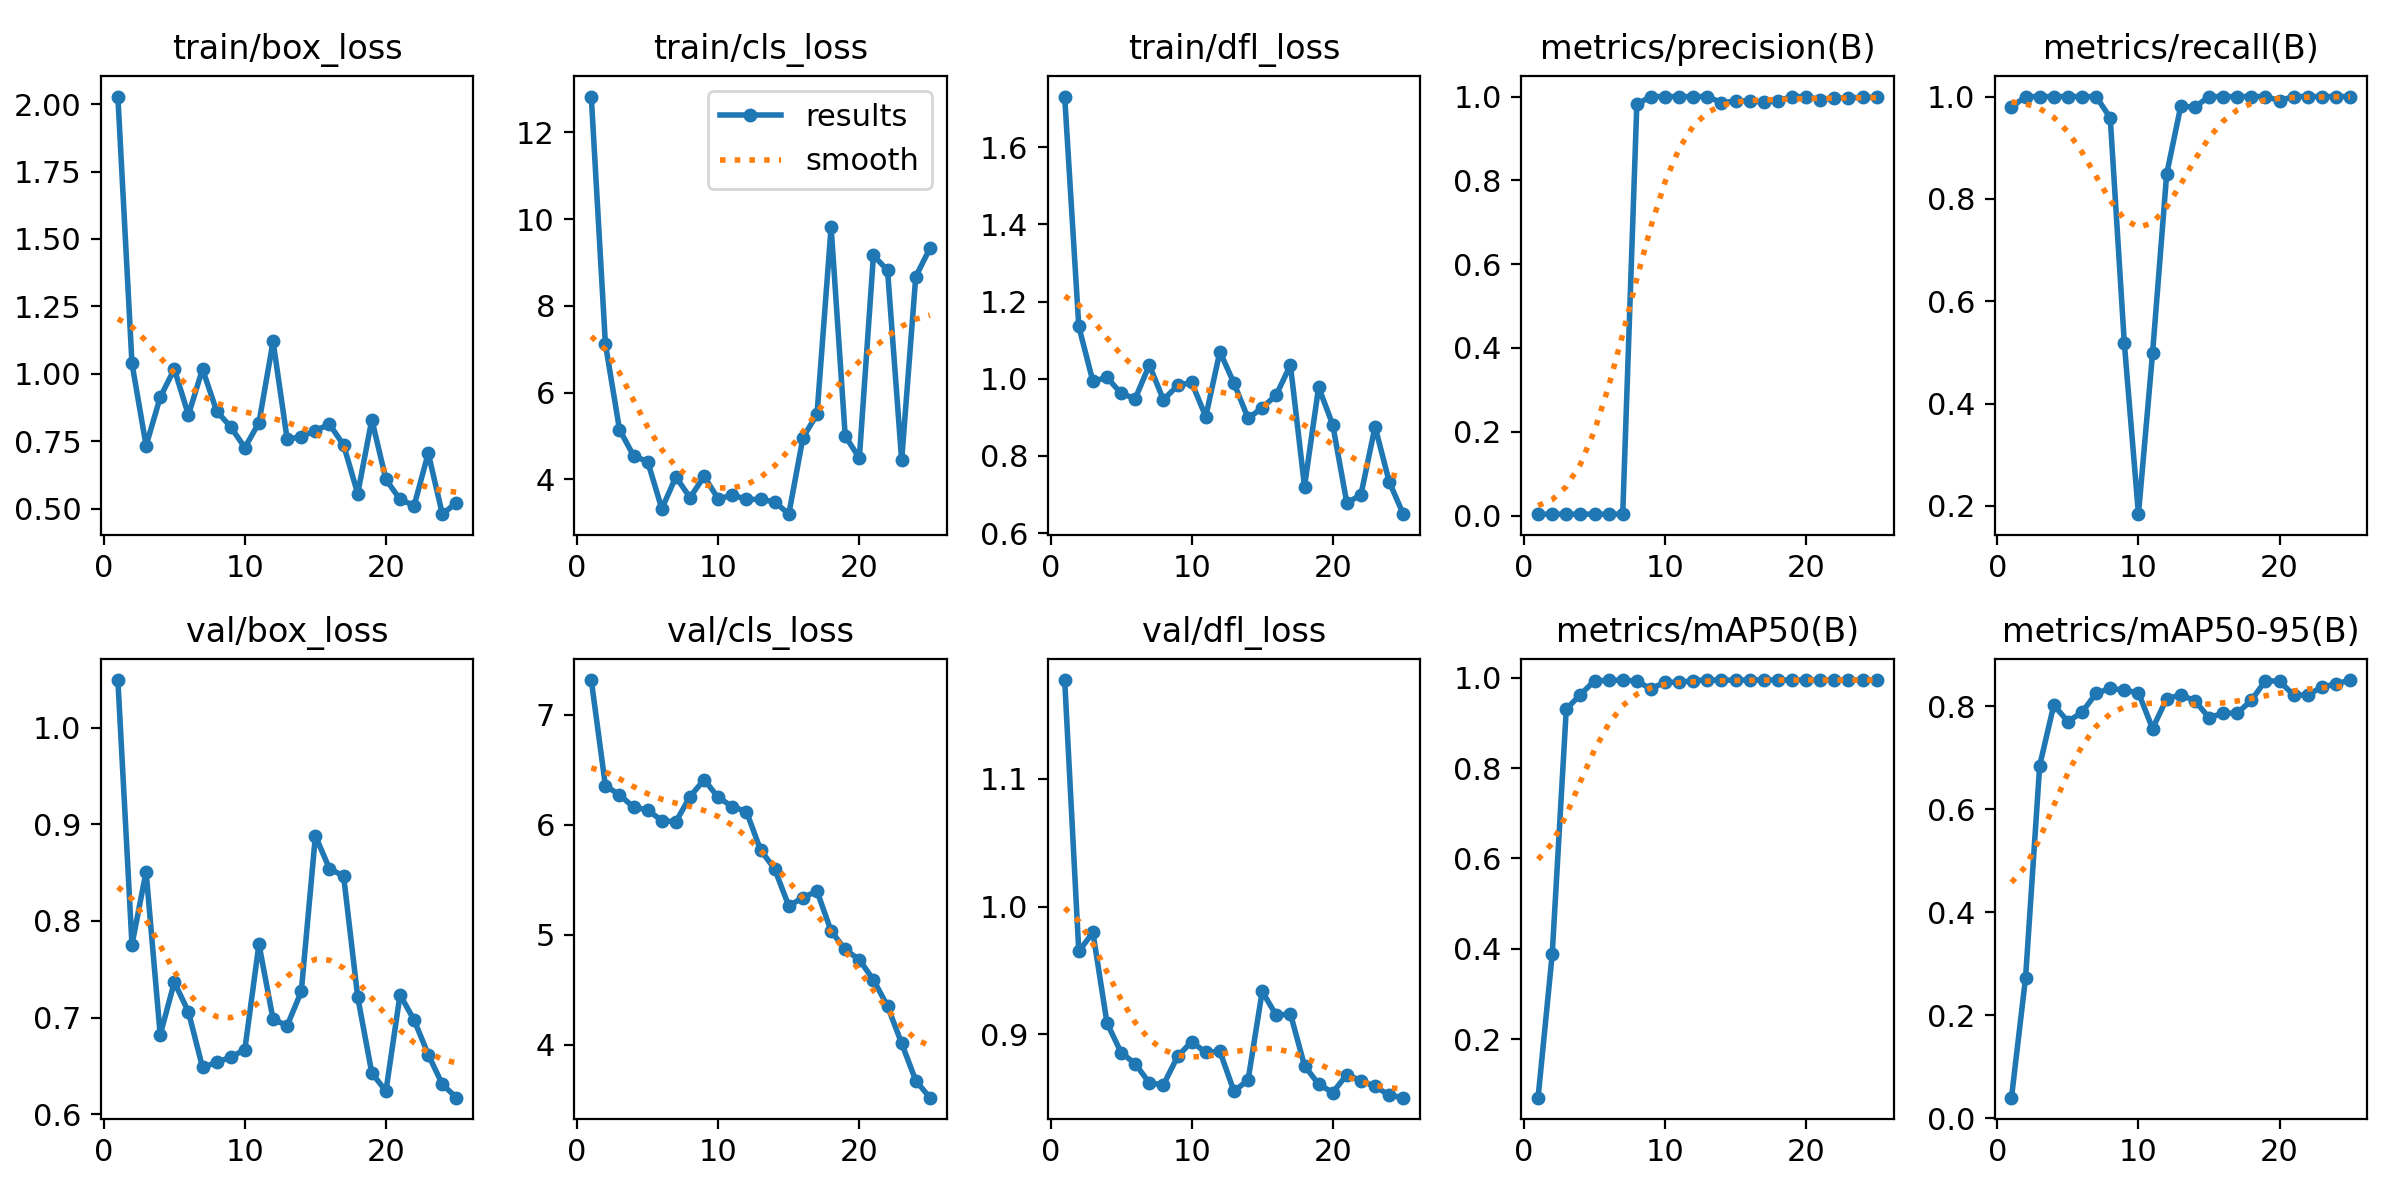

Source data for this figure (header and first rows):
epoch, train/box_loss, train/cls_loss, train/dfl_loss, metrics/precision(B), metrics/recall(B), metrics/mAP50(B), metrics/mAP50-95(B), val/box_loss, val/cls_loss, val/dfl_loss, lr/pg0, lr/pg1, lr/pg2
1, 2.028, 12.83, 1.731, 0.0032, 0.9792, 0.07029, 0.04018, 1.05, 7.317, 1.177, 6e-05, 6e-05, 6e-05
2, 1.038, 7.128, 1.136, 0.00327, 1, 0.3873, 0.2733, 0.7755, 6.357, 0.9649, 0.0001345, 0.0001345, 0.0001345
3, 0.7335, 5.147, 0.9933, 0.00327, 1, 0.9306, 0.6845, 0.851, 6.273, 0.9797, 0.0002026, 0.0002026, 0.0002026
4, 0.9133, 4.544, 1.004, 0.00327, 1, 0.9628, 0.8018, 0.682, 6.161, 0.9088, 0.0002644, 0.0002644, 0.0002644
5, 1.017, 4.409, 0.962, 0.00327, 1, 0.9934, 0.7698, 0.7366, 6.135, 0.8857, 0.0003198, 0.0003198, 0.0003198
6, 0.8478, 3.324, 0.9485, 0.00327, 1, 0.9942, 0.7879, 0.7059, 6.038, 0.8769, 0.0003689, 0.0003689, 0.0003689
7, 1.018, 4.058, 1.036, 0.00327, 1, 0.995, 0.8246, 0.6483, 6.029, 0.8619, 0.0004117, 0.0004117, 0.0004117
8, 0.862, 3.58, 0.9452, 0.9818, 0.9583, 0.9927, 0.8342, 0.6535, 6.257, 0.8603, 0.0004481, 0.0004481, 0.0004481
9, 0.8031, 4.07, 0.9826, 1, 0.5176, 0.9754, 0.8307, 0.659, 6.411, 0.8826, 0.0004782, 0.0004782, 0.0004782
10, 0.7265, 3.549, 0.9904, 1, 0.1839, 0.9907, 0.8257, 0.6668, 6.249, 0.8942, 0.000502, 0.000502, 0.000502
11, 0.819, 3.638, 0.9018, 1, 0.4983, 0.9897, 0.7563, 0.7761, 6.166, 0.8857, 0.0005194, 0.0005194, 0.0005194
12, 1.12, 3.542, 1.07, 1, 0.8482, 0.9938, 0.8141, 0.6981, 6.12, 0.8866, 0.0005305, 0.0005305, 0.0005305
13, 0.7575, 3.537, 0.9886, 1, 0.9814, 0.995, 0.8215, 0.6916, 5.772, 0.8554, 0.0005353, 0.0005353, 0.0005353
14, 0.7669, 3.485, 0.8975, 0.9855, 0.9792, 0.9946, 0.8102, 0.727, 5.599, 0.8641, 0.0005337, 0.0005337, 0.0005337
15, 0.7896, 3.198, 0.9246, 0.9888, 1, 0.995, 0.7774, 0.8881, 5.262, 0.9335, 0.0005258, 0.0005258, 0.0005258
16, 0.813, 4.958, 0.9583, 0.9904, 1, 0.995, 0.786, 0.854, 5.339, 0.9147, 0.0005116, 0.0005116, 0.0005116
17, 0.7361, 5.503, 1.036, 0.986, 1, 0.995, 0.7861, 0.8466, 5.397, 0.916, 0.000491, 0.000491, 0.000491
18, 0.5559, 9.816, 0.7208, 0.9902, 1, 0.995, 0.8109, 0.7212, 5.034, 0.8754, 0.0004641, 0.0004641, 0.0004641
19, 0.8301, 4.998, 0.9783, 0.9997, 1, 0.995, 0.8491, 0.6425, 4.867, 0.8609, 0.0004308, 0.0004308, 0.0004308
20, 0.6085, 4.494, 0.8808, 1, 0.9921, 0.995, 0.848, 0.6238, 4.773, 0.8544, 0.0003912, 0.0003912, 0.0003912
21, 0.5345, 9.164, 0.6781, 0.9926, 1, 0.995, 0.8212, 0.7235, 4.591, 0.8683, 0.0003453, 0.0003453, 0.0003453
22, 0.5115, 8.82, 0.6993, 0.9959, 1, 0.995, 0.8214, 0.6973, 4.351, 0.8637, 0.000293, 0.000293, 0.000293
23, 0.7059, 4.442, 0.876, 0.9973, 1, 0.995, 0.8368, 0.6616, 4.013, 0.8591, 0.0002344, 0.0002344, 0.0002344
24, 0.4798, 8.674, 0.7335, 0.9979, 1, 0.995, 0.8427, 0.6308, 3.675, 0.8523, 0.0001695, 0.0001695, 0.0001695
25, 0.5223, 9.325, 0.6491, 0.9985, 1, 0.995, 0.8504, 0.617, 3.519, 0.8503, 9.8208e-05, 9.8208e-05, 9.8208e-05
